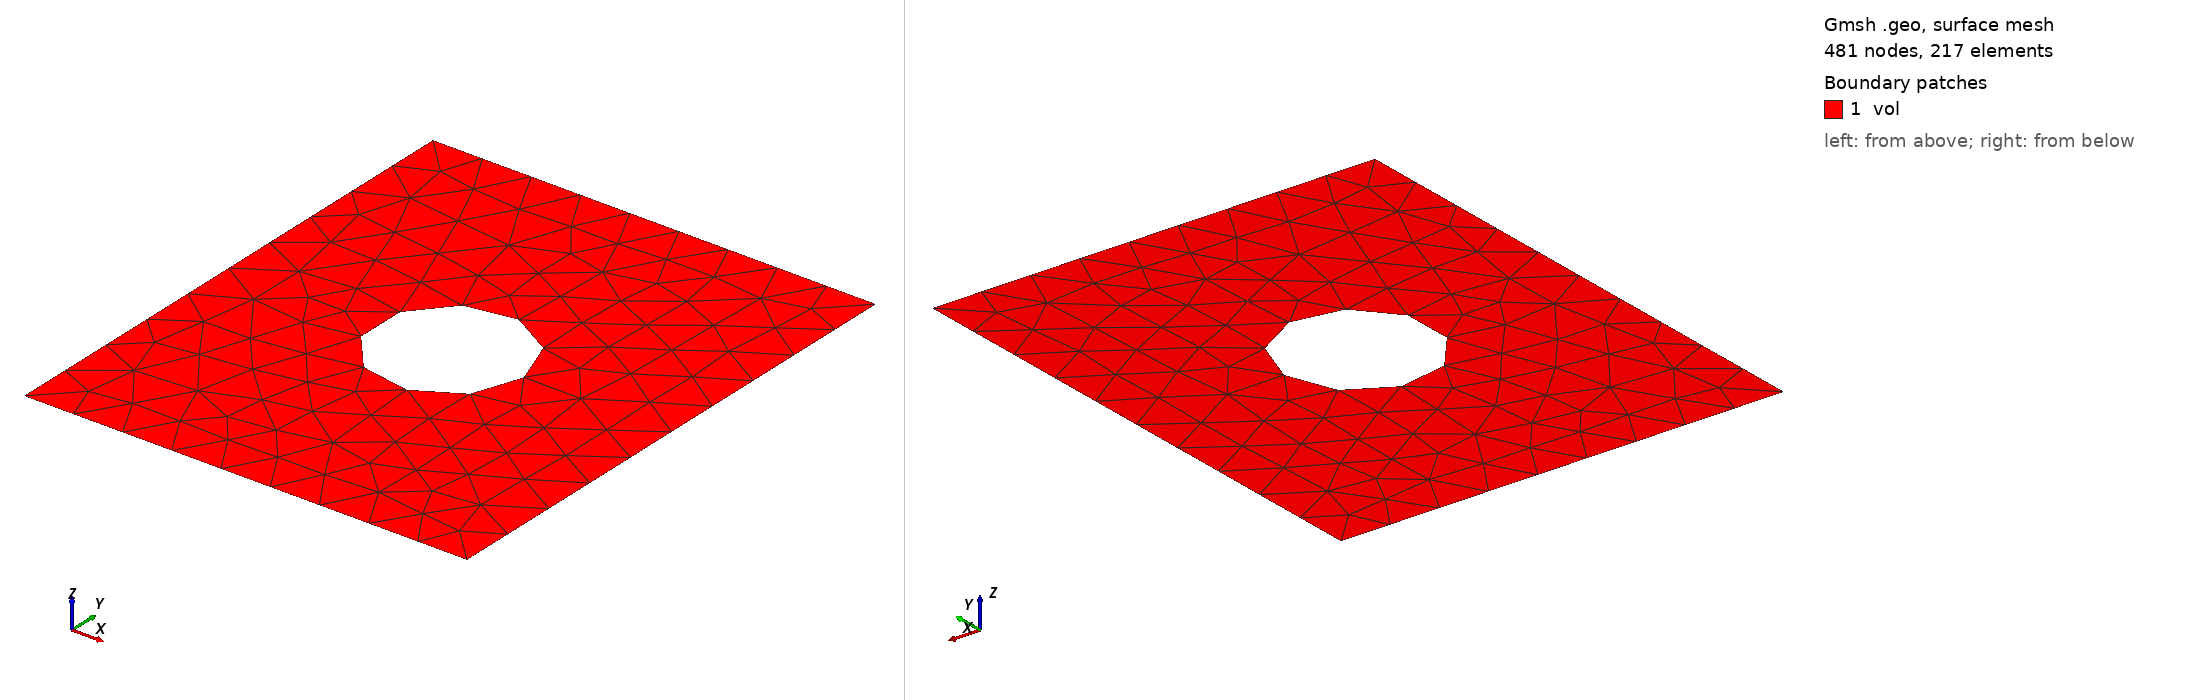

Gmsh geometry script, surface-meshed: 481 nodes, 217 surface elements. Boundary patches (legend numbers): 1 vol. Left view from above one corner, right view from below the opposite corner. Legend entries are the model's physical surfaces. The drawing asked Gmsh for element sizes between 1% and 20% of the model's largest extent; the script's own settings can give other sizes.

=== platewithhole2d_tri6.geo (drawn) ===
SetFactory("OpenCASCADE");
General.Terminal = 0;
plate_width = 0.010;
plate_height = 0.012;
hole_rad = plate_width / 6;
hole_loc_x = plate_width / 2;
hole_loc_y = plate_height / 2;

s1 = news; Rectangle(s1) = {0, 0, 0, plate_width, plate_height};
s2 = news; Disk(s2) = {hole_loc_x, hole_loc_y, 0, hole_rad};
BooleanDifference{ Surface{s1}; Delete; }{ Surface{s2}; Delete; }

MeshSize{ PointsOf{ Surface{:}; } } = 0.0012;
tol = 1e-4;

pc_top() = Curve In BoundingBox{
    -tol, plate_height - tol, -tol,
    plate_width + tol, plate_height + tol, tol
};
Physical Curve("bc-top") = {pc_top()};

pc_bot() = Curve In BoundingBox{
    -tol, -tol, -tol,
    plate_width + tol, tol, tol
};
Physical Curve("bc-bot") = {pc_bot()};

Physical Surface("vol") = {Surface{:}};

Mesh.ElementOrder = 2;
Mesh.SecondOrderLinear = 0;
Mesh.HighOrderOptimize = 1;
Mesh 2;
